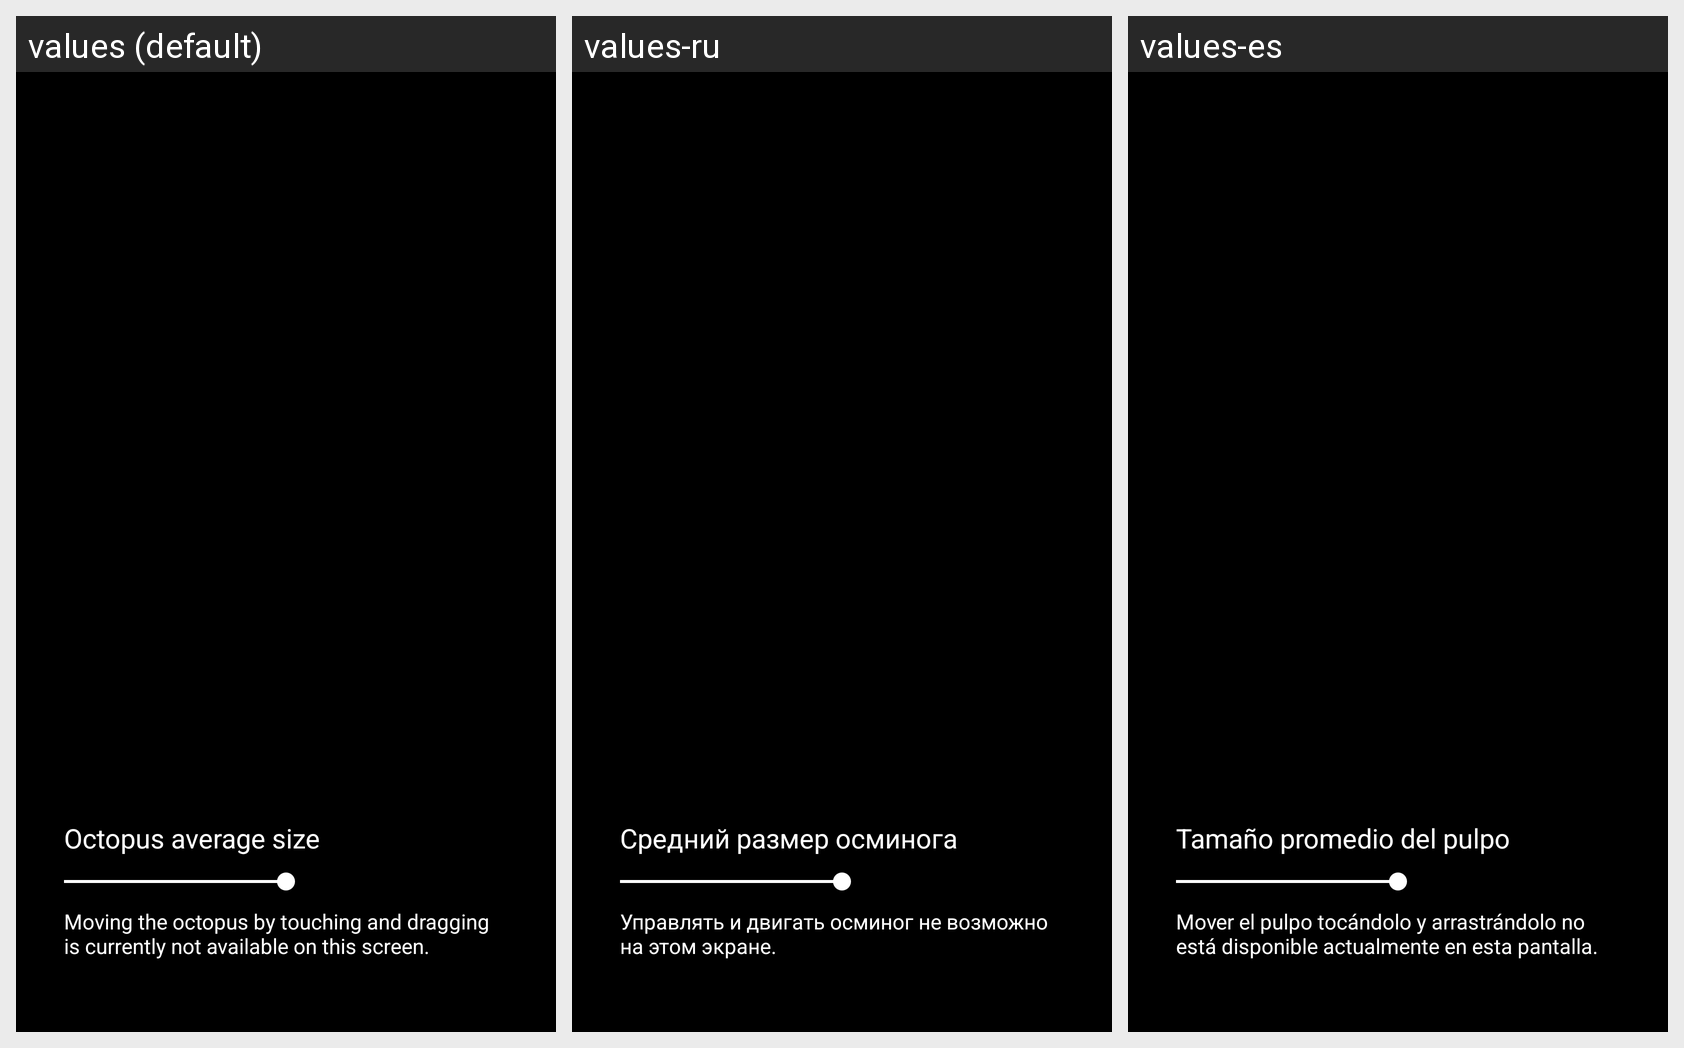

The same Android screen rendered under several of its app's locales, left to right. List the strings drawn on it with the default value and each locale's translation.
Android screen res/layout/pref_octopus.xml rendered under 3 locales, left to right: values (default), values-ru, values-es. Device: Nexus 5 (rendered at 1080×1920; each locale shown at half size, 540×960, under a caption strip naming it); theme Theme.MaterialComponents.DayNight.NoActionBar.
Strings drawn on this screen, with the default value and each locale's value (text and hints the layout hard-codes, and strings that could not be matched under every locale, appear in the picture but are not listed):

prefs_octopus_average_size_title
  values: Octopus average size
  values-ru: Средний размер осминога
  values-es: Tamaño promedio del pulpo

prefs_octopus_average_size_notice
  values: Moving the octopus by touching and dragging is currently not available on this screen.
  values-ru: Управлять и двигать осминог не возможно на этом экране.
  values-es: Mover el pulpo tocándolo y arrastrándolo no está disponible actualmente en esta pantalla.
